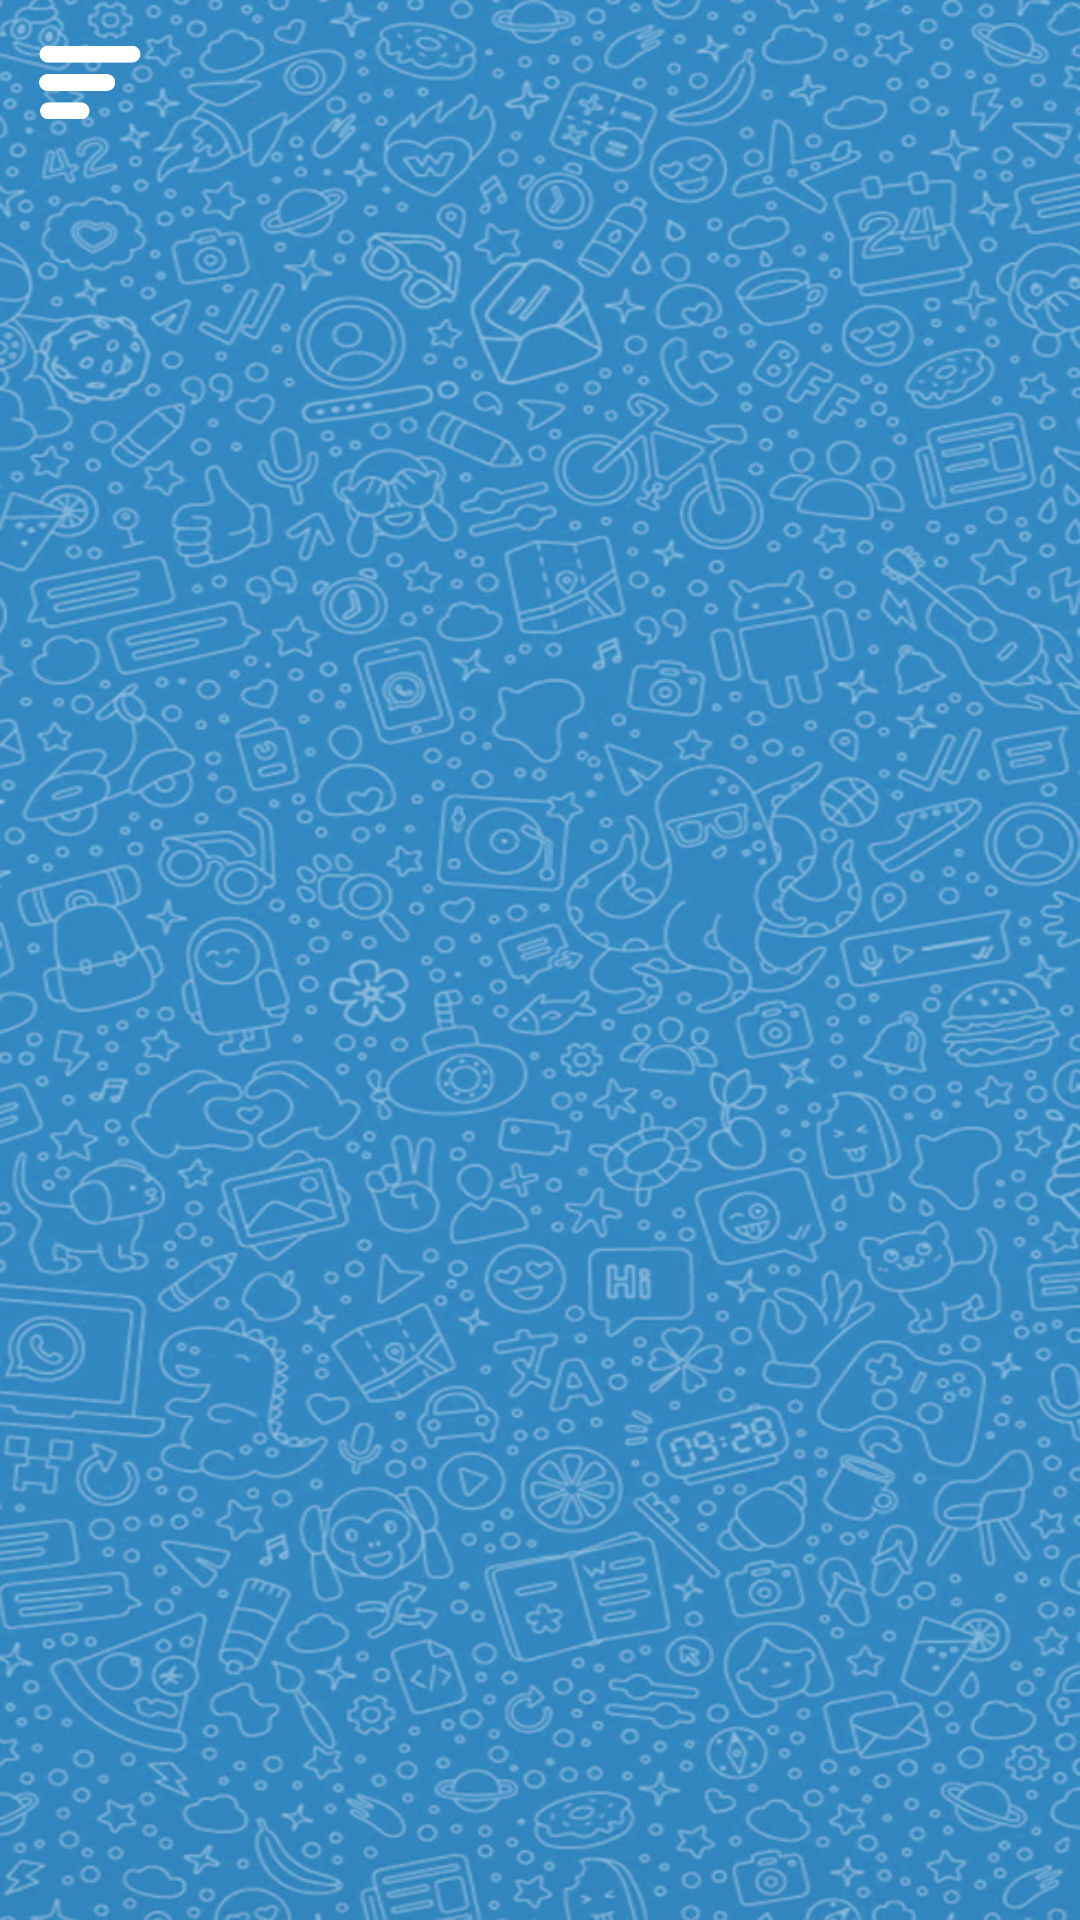

Produce the Android XML layout that renders to this screen, including the resource entries it uses.
<!-- AndroidManifest.xml: application theme AppTheme -->
<!-- res/layout/fragmant_guide_list.xml -->
<?xml version="1.0" encoding="utf-8"?>

<androidx.coordinatorlayout.widget.CoordinatorLayout xmlns:android="http://schemas.android.com/apk/res/android"
    xmlns:app="http://schemas.android.com/apk/res-auto"
    xmlns:tools="http://schemas.android.com/tools"
    android:id="@+id/lay_parent"
    android:layout_width="match_parent"
    android:layout_height="match_parent"
    android:background="@drawable/app_background">

    <com.google.android.material.appbar.AppBarLayout
        android:id="@+id/appBar"
        android:layout_width="match_parent"
        android:layout_height="160dp"
        android:background="@android:color/transparent"
        android:fitsSystemWindows="true"
        android:theme="@style/AppTheme">

        <com.google.android.material.appbar.CollapsingToolbarLayout
            android:id="@+id/collapsing_toolbar"
            android:layout_width="match_parent"
            android:layout_height="match_parent"
            android:fitsSystemWindows="true"
            app:layout_scrollFlags="scroll|snap|exitUntilCollapsed">

            <ImageView
                android:id="@+id/top"
                android:layout_width="match_parent"
                android:layout_height="160dp"
                android:scaleType="fitXY"
                android:src="@drawable/app_background_top"
                android:visibility="gone" />

            <ImageView
                android:id="@+id/drawerButton"
                android:layout_width="40dp"
                android:layout_height="35dp"
                android:layout_alignParentStart="true"
                android:layout_margin="10dp"
                android:src="@drawable/ic_drawer"
                app:tint="@color/textColor" />

            <TextView
                android:id="@id/text"
                android:layout_width="wrap_content"
                android:layout_height="wrap_content"
                android:layout_gravity="center"
                android:fontFamily="@font/big_texts_font"
                android:text="@string/about"
                android:layout_marginStart="20dp"
                android:layout_marginEnd="20dp"
                android:gravity="center"
                android:textColor="@color/textColor"
                android:textSize="23sp"
                android:visibility="gone" />

        </com.google.android.material.appbar.CollapsingToolbarLayout>

    </com.google.android.material.appbar.AppBarLayout>

    <androidx.recyclerview.widget.RecyclerView
        android:id="@+id/recyclerView"
        android:layout_width="match_parent"
        android:layout_height="match_parent"
        android:overScrollMode="never"
        android:visibility="gone"
        app:layout_behavior="com.google.android.material.appbar.AppBarLayout$ScrollingViewBehavior" />

</androidx.coordinatorlayout.widget.CoordinatorLayout>
<!-- resources referenced by this layout -->
<resources>
  <color name="textColor">#FFFFFF</color>
  <!-- drawable app_background: png bitmap (drawable, 847139 bytes) -->
  <!-- drawable app_background_top: png bitmap (drawable, 605688 bytes) -->
  <!-- drawable ic_drawer: png bitmap (drawable, 1944 bytes) -->
  <string name="about">About Paw Patrol</string>
  <style name="AppTheme" parent="Theme.MaterialComponents.DayNight.DarkActionBar">
          <item name="colorAccent">@color/accentColor</item>
          <item name="windowActionBar">false</item>
          <item name="windowNoTitle">true</item>
          <item name="android:windowFullscreen">true</item>
          <item name="android:windowContentOverlay">@null</item>
          <item name="android:windowBackground">@android:color/transparent</item>
          <item name="android:windowIsTranslucent">false</item>
          <item name="colorPrimary">@color/BackgroundColor</item>
          <item name="colorPrimaryDark">@color/BackgroundColor</item>
      </style>
  <color name="accentColor">#3388c2</color>
  <color name="BackgroundColor">#F6F6F6</color>
</resources>
